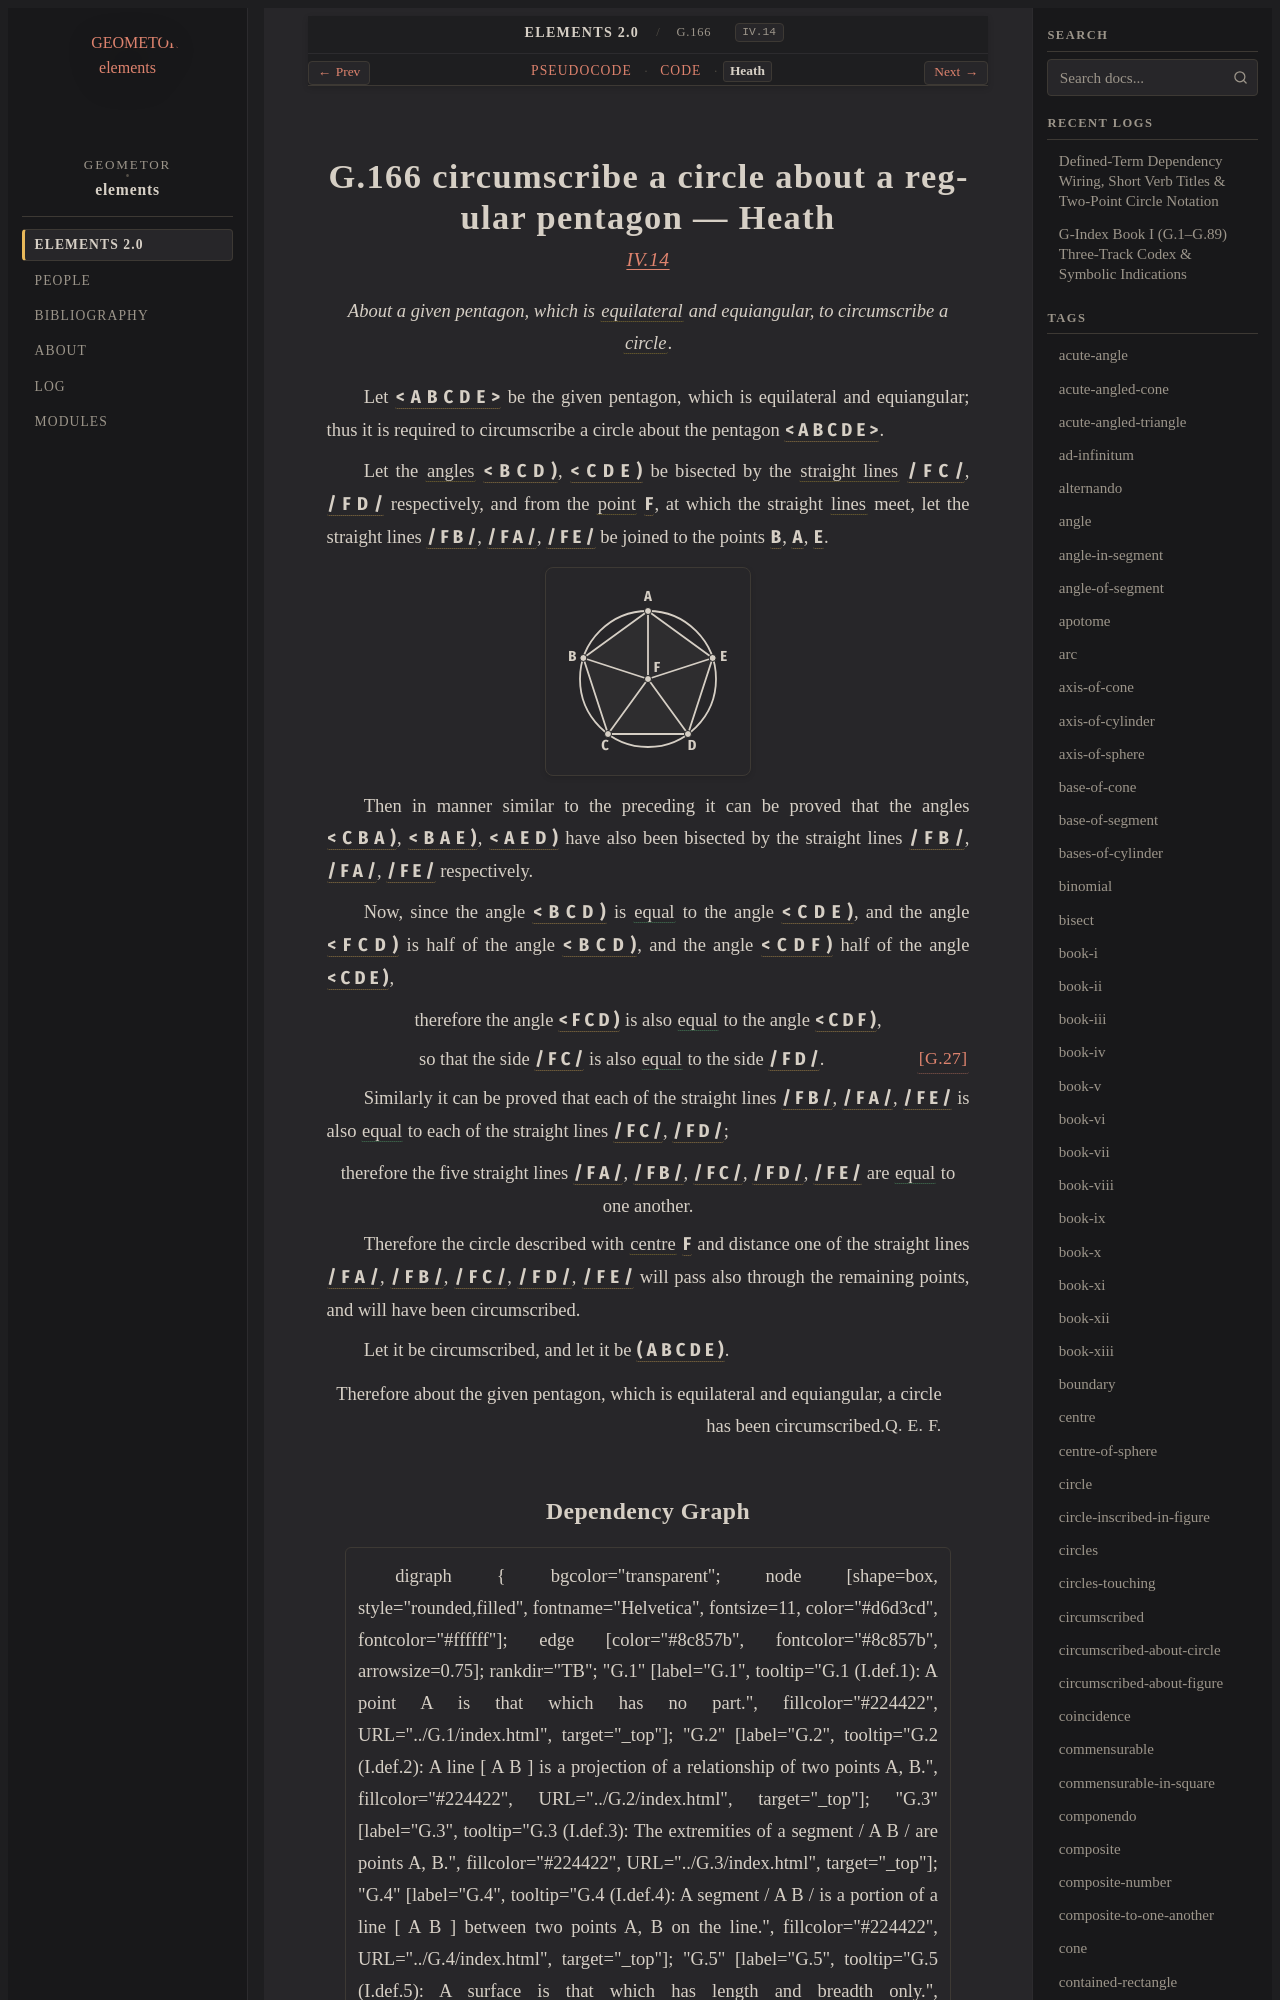

repository: geometor/elements · page: elements2/G.166/heath.html · generator: sphinx

:canonical_id: G.166
:original_id: IV.14
:title: G.166 circumscribe a circle about a regular pentagon
:volume: II
:book: IV
:type: prop

G.166 circumscribe a circle about a regular pentagon — Heath
============================================================

.. rubric:: `IV.14 <https://geometor.github.io/euclid/heath/volume_II/book_iv/propositions/14/>`_

.. enunciation::

   About a given pentagon, which is :term:`equilateral <G.13>` and equiangular, to circumscribe a :term:`circle <G.10>`.

Let :g:`< A B C D E > <g1:< A B C D E >>` be the given pentagon, which is equilateral
and equiangular;
thus it is required to circumscribe a circle
about the pentagon :g:`< A B C D E > <g1:< A B C D E >>`.

Let the :term:`angles <G.22>` :g:`< B C D ) <g1:< B C D )>`, :g:`< C D E ) <g1:< C D E )>` be bisected
by the :term:`straight lines <G.4>` :g:`/ F C / <g1:/ F C />`, :g:`/ F D / <g1:/ F D />` respectively,
and from the :term:`point <G.1>` :g:`F <g1:F>`, at which the straight
:term:`lines <G.2>` meet, let the straight lines :g:`/ F B / <g1:/ F B />`, :g:`/ F A / <g1:/ F A />`,
:g:`/ F E / <g1:/ F E />` be joined to the points :g:`B <g1:B>`, :g:`A <g1:A>`, :g:`E <g1:E>`.

.. picture:: g1.svg
   :alt: Book IV Proposition 14: Circle circumscribed about regular pentagon ABCDE

Then in manner similar to the preceding
it can be proved that the angles
:g:`< C B A ) <g1:< C B A )>`, :g:`< B A E ) <g1:< B A E )>`, :g:`< A E D ) <g1:< A E D )>` have also been bisected by the straight
lines :g:`/ F B / <g1:/ F B />`, :g:`/ F A / <g1:/ F A />`, :g:`/ F E / <g1:/ F E />` respectively.

Now, since the angle :g:`< B C D ) <g1:< B C D )>` is :eq:`equal <g1:< B C D ) = g1:< C D E )>` to the angle :g:`< C D E ) <g1:< C D E )>`,
and the angle :g:`< F C D ) <g1:< F C D )>` is half of the angle :g:`< B C D ) <g1:< B C D )>`,
and the angle :g:`< C D F ) <g1:< C D F )>` half of the angle :g:`< C D E ) <g1:< C D E )>`,

.. assertion::

   therefore the angle :g:`< F C D ) <g1:< F C D )>` is also :eq:`equal <g1:< F C D ) = g1:< C D F )>` to the angle :g:`< C D F ) <g1:< C D F )>`,

.. assertion:: [G.27] <G.27>

   so that the side :g:`/ F C / <g1:/ F C />` is also :eq:`equal <g1:/ F C / = g1:/ F D />` to the side :g:`/ F D / <g1:/ F D />`.

Similarly it can be proved that
each of the straight lines :g:`/ F B / <g1:/ F B />`, :g:`/ F A / <g1:/ F A />`, :g:`/ F E / <g1:/ F E />` is also :eq:`equal <g1:/ F B / = g1:/ F A / = g1:/ F E / = g1:/ F C / = g1:/ F D />` to each
of the straight lines :g:`/ F C / <g1:/ F C />`, :g:`/ F D / <g1:/ F D />`;

.. assertion::

   therefore the five straight lines :g:`/ F A / <g1:/ F A />`, :g:`/ F B / <g1:/ F B />`, :g:`/ F C / <g1:/ F C />`, :g:`/ F D / <g1:/ F D />`, :g:`/ F E / <g1:/ F E />` are :eq:`equal <g1:/ F A / = g1:/ F B / = g1:/ F C / = g1:/ F D / = g1:/ F E />` to one another.

Therefore the circle described with :term:`centre <G.11>` :g:`F <g1:F>` and distance
one of the straight lines :g:`/ F A / <g1:/ F A />`, :g:`/ F B / <g1:/ F B />`, :g:`/ F C / <g1:/ F C />`, :g:`/ F D / <g1:/ F D />`, :g:`/ F E / <g1:/ F E />` will pass
also through the remaining points, and will have been
circumscribed.

Let it be circumscribed, and let it be :g:`( A B C D E ) <g1:( A B C D E )>`.

.. qed::

   Therefore about the given pentagon, which is equilateral and equiangular, a circle has been circumscribed. :just:`Q. E. F.`
